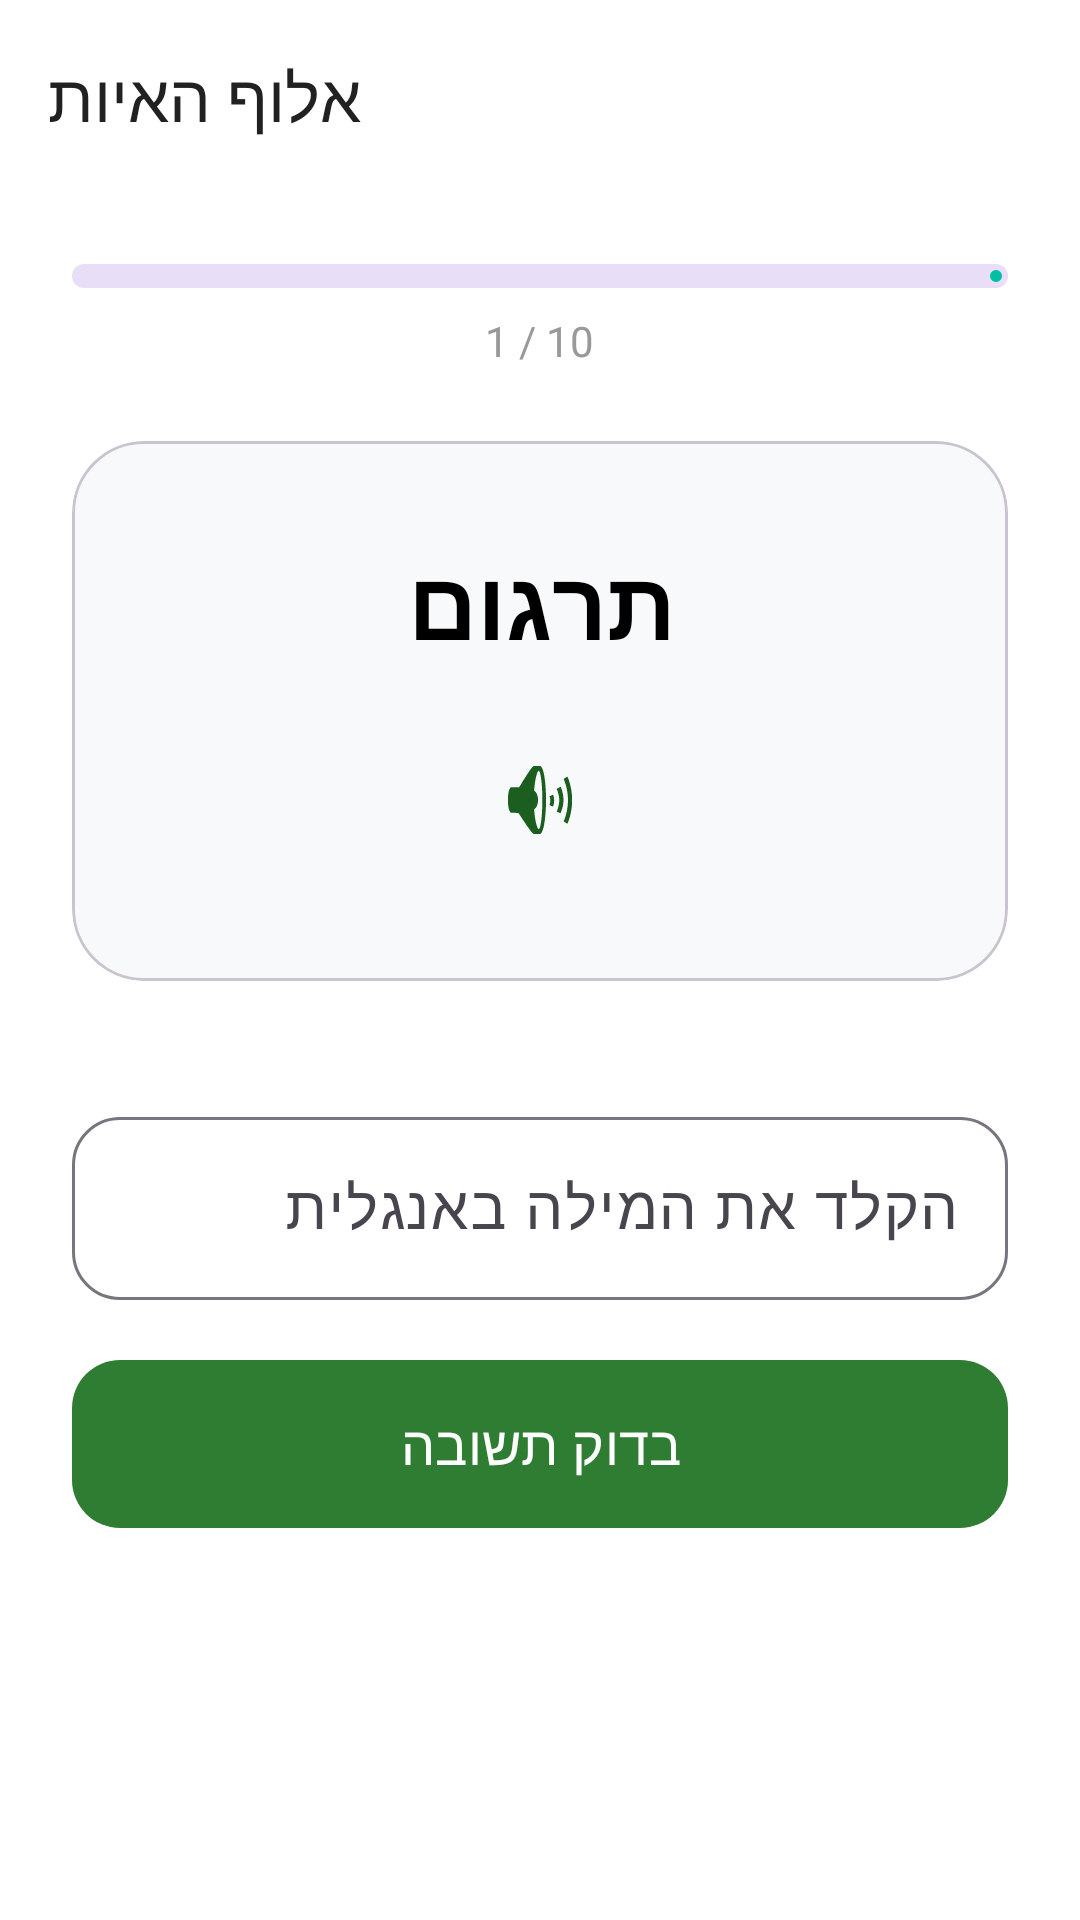

This screen was rendered from an Android layout file. Write that file and the resources it references.
<!-- AndroidManifest.xml: application theme Theme.EasyLex -->
<!-- res/layout/fragment_spelling.xml -->
<?xml version="1.0" encoding="utf-8"?>
<LinearLayout xmlns:android="http://schemas.android.com/apk/res/android"
    xmlns:app="http://schemas.android.com/apk/res-auto"
    android:layout_width="match_parent"
    android:layout_height="match_parent"
    android:orientation="vertical"
    android:background="#FFFFFF">

    
    <com.google.android.material.appbar.MaterialToolbar
        android:id="@+id/toolbar"
        android:layout_width="match_parent"
        android:layout_height="?attr/actionBarSize"
        app:navigationIcon="@drawable/ic_arrow_back"
        app:title="אלוף האיות"
        app:titleCentered="false" />

    
    <LinearLayout
        android:layout_width="match_parent"
        android:layout_height="match_parent"
        android:orientation="vertical"
        android:padding="24dp">

        
        <com.google.android.material.progressindicator.LinearProgressIndicator
            android:id="@+id/spellingProgress"
            android:layout_width="match_parent"
            android:layout_height="wrap_content"
            app:trackThickness="8dp"
            app:trackCornerRadius="4dp"
            app:indicatorColor="@color/turquoise_accent" />

        <TextView
            android:id="@+id/tvSpellingCount"
            android:layout_width="wrap_content"
            android:layout_height="wrap_content"
            android:text="1 / 10"
            android:layout_gravity="center"
            android:layout_marginTop="8dp"
            android:textColor="#999999"/>

        
        <com.google.android.material.card.MaterialCardView
            android:layout_width="match_parent"
            android:layout_height="180dp"
            android:layout_marginTop="24dp"
            app:cardCornerRadius="24dp"
            app:cardElevation="0dp"
            app:cardBackgroundColor="#F8F9FA">

            <LinearLayout
                android:layout_width="match_parent"
                android:layout_height="match_parent"
                android:gravity="center"
                android:orientation="vertical">

                <TextView
                    android:id="@+id/tvHebrewPrompt"
                    android:layout_width="wrap_content"
                    android:layout_height="wrap_content"
                    android:text="תרגום"
                    android:textSize="32sp"
                    android:textStyle="bold"
                    android:textColor="@color/black" />

                <ImageButton
                    android:id="@+id/btnRepeatAudio"
                    android:layout_width="56dp"
                    android:layout_height="56dp"
                    android:layout_marginTop="16dp"
                    android:background="?attr/selectableItemBackgroundBorderless"
                    android:src="@android:drawable/ic_lock_silent_mode_off"
                    app:tint="@color/green_dark" />
            </LinearLayout>
        </com.google.android.material.card.MaterialCardView>

        
        <com.google.android.material.textfield.TextInputLayout
            android:id="@+id/inputLayout"
            style="@style/Widget.Material3.TextInputLayout.OutlinedBox"
            android:layout_width="match_parent"
            android:layout_height="wrap_content"
            android:layout_marginTop="40dp"
            android:hint="הקלד את המילה באנגלית"
            app:boxCornerRadiusTopStart="16dp"
            app:boxCornerRadiusTopEnd="16dp"
            app:boxCornerRadiusBottomStart="16dp"
            app:boxCornerRadiusBottomEnd="16dp"
            app:helperTextEnabled="true">

            <com.google.android.material.textfield.TextInputEditText
                android:id="@+id/etEnglishInput"
                android:layout_width="match_parent"
                android:layout_height="wrap_content"
                android:inputType="textNoSuggestions"
                android:textSize="20sp"
                android:textAlignment="center"/>
        </com.google.android.material.textfield.TextInputLayout>

        
        <TextView
            android:id="@+id/tvSpellingError"
            android:layout_width="match_parent"
            android:layout_height="wrap_content"
            android:layout_marginTop="16dp"
            android:background="#FFF3E0"
            android:padding="16dp"
            android:textSize="22sp"
            android:textStyle="bold"
            android:textColor="#E65100"
            android:textAlignment="center"
            android:gravity="center"
            android:visibility="gone" />

        <com.google.android.material.button.MaterialButton
            android:id="@+id/btnCheckSpelling"
            android:layout_width="match_parent"
            android:layout_height="64dp"
            android:layout_marginTop="16dp"
            android:text="בדוק תשובה"
            android:textSize="18sp"
            app:cornerRadius="16dp"/>

    </LinearLayout>

</LinearLayout>
<!-- resources referenced by this layout -->
<resources>
  <color name="black">#FF000000</color>
  <color name="green_dark">#1B5E20</color>
  <color name="turquoise_accent">#00BFA5</color>
  <style name="Theme.EasyLex" parent="Base.Theme.EasyLex" />
  <style name="Base.Theme.EasyLex" parent="Theme.Material3.DayNight.NoActionBar">
          
          
          <item name="colorPrimary">@color/green_primary</item>
          
          <item name="colorSecondary">@color/turquoise_accent</item>
  
          
          <item name="android:windowBackground">@color/grey_light</item>
          
          <item name="android:statusBarColor">@color/green_dark</item>
  
          
          
          <item name="android:textColorPrimary">@color/black_soft</item>
          
          <item name="android:textColorSecondary">@color/grey_text</item>
  
      </style>
  <color name="green_primary">#2E7D32</color>
  <color name="grey_light">#F5F5F5</color>
  <color name="black_soft">#212121</color>
  <color name="grey_text">#757575</color>
</resources>
